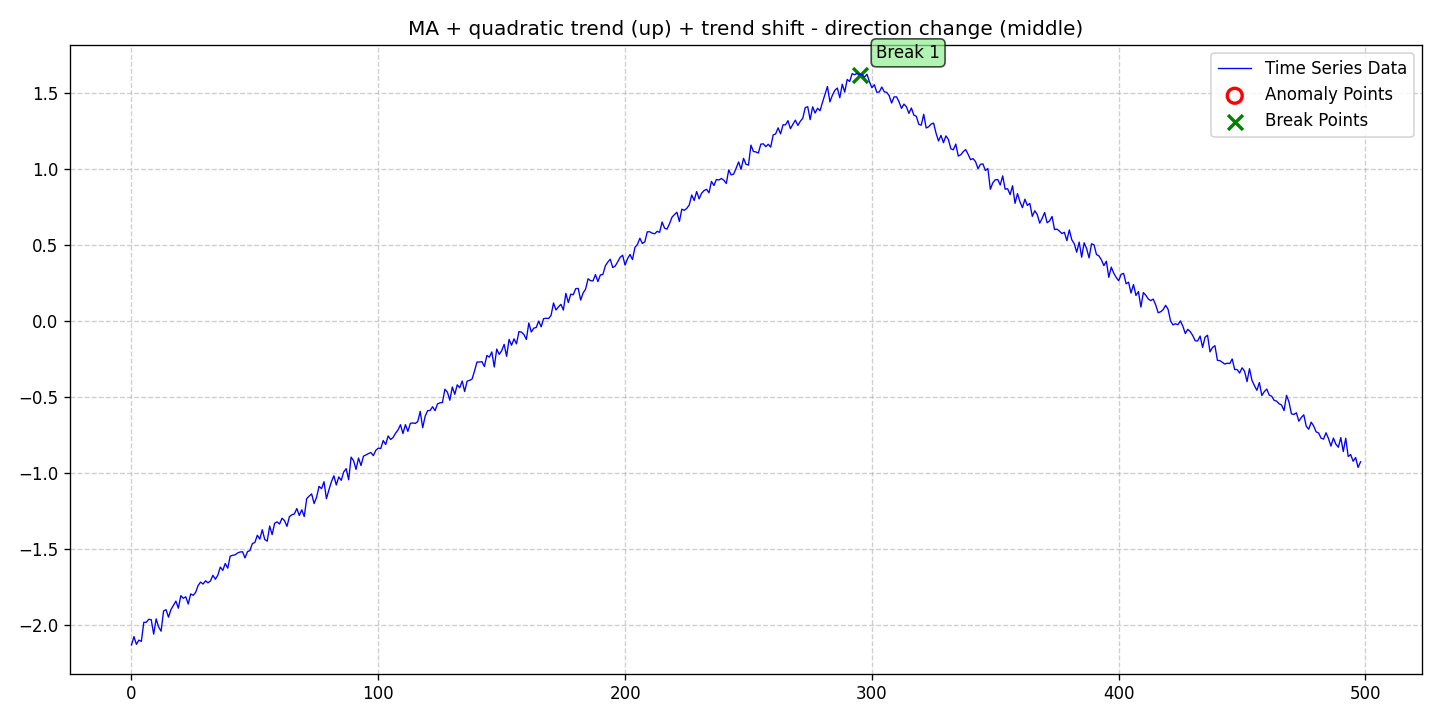

Source data for this figure (header and first rows):
date, data, stationary, det_lin_up, det_lin_down, det_quad, det_cubic, det_exp, det_damped, stoc_trend, volatility, single_seas, multiple_seas, point_anom_single, point_anom_multi, collect_anom, context_anom, mean_shift, var_shift, trend_shift, point_anom_count, point_anom_location, point_anom_point, collect_anom_count
2020-01-01, -2.13, 0, 0, 0, 1, 0, 0, 0, 0, 0, 0, 0, 0, 0, 0, 0, 0, 0, 1, 0, none, , 0
2020-01-02, -2.075, 0, 0, 0, 1, 0, 0, 0, 0, 0, 0, 0, 0, 0, 0, 0, 0, 0, 1, 0, none, , 0
2020-01-03, -2.126, 0, 0, 0, 1, 0, 0, 0, 0, 0, 0, 0, 0, 0, 0, 0, 0, 0, 1, 0, none, , 0
2020-01-04, -2.098, 0, 0, 0, 1, 0, 0, 0, 0, 0, 0, 0, 0, 0, 0, 0, 0, 0, 1, 0, none, , 0
2020-01-05, -2.107, 0, 0, 0, 1, 0, 0, 0, 0, 0, 0, 0, 0, 0, 0, 0, 0, 0, 1, 0, none, , 0
2020-01-06, -1.981, 0, 0, 0, 1, 0, 0, 0, 0, 0, 0, 0, 0, 0, 0, 0, 0, 0, 1, 0, none, , 0
2020-01-07, -1.981, 0, 0, 0, 1, 0, 0, 0, 0, 0, 0, 0, 0, 0, 0, 0, 0, 0, 1, 0, none, , 0
2020-01-08, -1.961, 0, 0, 0, 1, 0, 0, 0, 0, 0, 0, 0, 0, 0, 0, 0, 0, 0, 1, 0, none, , 0
2020-01-09, -1.964, 0, 0, 0, 1, 0, 0, 0, 0, 0, 0, 0, 0, 0, 0, 0, 0, 0, 1, 0, none, , 0
2020-01-10, -2.059, 0, 0, 0, 1, 0, 0, 0, 0, 0, 0, 0, 0, 0, 0, 0, 0, 0, 1, 0, none, , 0
2020-01-11, -1.958, 0, 0, 0, 1, 0, 0, 0, 0, 0, 0, 0, 0, 0, 0, 0, 0, 0, 1, 0, none, , 0
2020-01-12, -2.012, 0, 0, 0, 1, 0, 0, 0, 0, 0, 0, 0, 0, 0, 0, 0, 0, 0, 1, 0, none, , 0
2020-01-13, -2.04, 0, 0, 0, 1, 0, 0, 0, 0, 0, 0, 0, 0, 0, 0, 0, 0, 0, 1, 0, none, , 0
2020-01-14, -1.907, 0, 0, 0, 1, 0, 0, 0, 0, 0, 0, 0, 0, 0, 0, 0, 0, 0, 1, 0, none, , 0
2020-01-15, -1.898, 0, 0, 0, 1, 0, 0, 0, 0, 0, 0, 0, 0, 0, 0, 0, 0, 0, 1, 0, none, , 0
2020-01-16, -1.948, 0, 0, 0, 1, 0, 0, 0, 0, 0, 0, 0, 0, 0, 0, 0, 0, 0, 1, 0, none, , 0
2020-01-17, -1.897, 0, 0, 0, 1, 0, 0, 0, 0, 0, 0, 0, 0, 0, 0, 0, 0, 0, 1, 0, none, , 0
2020-01-18, -1.87, 0, 0, 0, 1, 0, 0, 0, 0, 0, 0, 0, 0, 0, 0, 0, 0, 0, 1, 0, none, , 0
2020-01-19, -1.842, 0, 0, 0, 1, 0, 0, 0, 0, 0, 0, 0, 0, 0, 0, 0, 0, 0, 1, 0, none, , 0
2020-01-20, -1.888, 0, 0, 0, 1, 0, 0, 0, 0, 0, 0, 0, 0, 0, 0, 0, 0, 0, 1, 0, none, , 0
2020-01-21, -1.806, 0, 0, 0, 1, 0, 0, 0, 0, 0, 0, 0, 0, 0, 0, 0, 0, 0, 1, 0, none, , 0
2020-01-22, -1.823, 0, 0, 0, 1, 0, 0, 0, 0, 0, 0, 0, 0, 0, 0, 0, 0, 0, 1, 0, none, , 0
2020-01-23, -1.813, 0, 0, 0, 1, 0, 0, 0, 0, 0, 0, 0, 0, 0, 0, 0, 0, 0, 1, 0, none, , 0
2020-01-24, -1.861, 0, 0, 0, 1, 0, 0, 0, 0, 0, 0, 0, 0, 0, 0, 0, 0, 0, 1, 0, none, , 0
2020-01-25, -1.794, 0, 0, 0, 1, 0, 0, 0, 0, 0, 0, 0, 0, 0, 0, 0, 0, 0, 1, 0, none, , 0
2020-01-26, -1.804, 0, 0, 0, 1, 0, 0, 0, 0, 0, 0, 0, 0, 0, 0, 0, 0, 0, 1, 0, none, , 0
2020-01-27, -1.784, 0, 0, 0, 1, 0, 0, 0, 0, 0, 0, 0, 0, 0, 0, 0, 0, 0, 1, 0, none, , 0
2020-01-28, -1.739, 0, 0, 0, 1, 0, 0, 0, 0, 0, 0, 0, 0, 0, 0, 0, 0, 0, 1, 0, none, , 0
2020-01-29, -1.716, 0, 0, 0, 1, 0, 0, 0, 0, 0, 0, 0, 0, 0, 0, 0, 0, 0, 1, 0, none, , 0
2020-01-30, -1.73, 0, 0, 0, 1, 0, 0, 0, 0, 0, 0, 0, 0, 0, 0, 0, 0, 0, 1, 0, none, , 0
2020-01-31, -1.708, 0, 0, 0, 1, 0, 0, 0, 0, 0, 0, 0, 0, 0, 0, 0, 0, 0, 1, 0, none, , 0
2020-02-01, -1.721, 0, 0, 0, 1, 0, 0, 0, 0, 0, 0, 0, 0, 0, 0, 0, 0, 0, 1, 0, none, , 0
2020-02-02, -1.709, 0, 0, 0, 1, 0, 0, 0, 0, 0, 0, 0, 0, 0, 0, 0, 0, 0, 1, 0, none, , 0
2020-02-03, -1.672, 0, 0, 0, 1, 0, 0, 0, 0, 0, 0, 0, 0, 0, 0, 0, 0, 0, 1, 0, none, , 0
2020-02-04, -1.698, 0, 0, 0, 1, 0, 0, 0, 0, 0, 0, 0, 0, 0, 0, 0, 0, 0, 1, 0, none, , 0
2020-02-05, -1.671, 0, 0, 0, 1, 0, 0, 0, 0, 0, 0, 0, 0, 0, 0, 0, 0, 0, 1, 0, none, , 0
2020-02-06, -1.618, 0, 0, 0, 1, 0, 0, 0, 0, 0, 0, 0, 0, 0, 0, 0, 0, 0, 1, 0, none, , 0
2020-02-07, -1.64, 0, 0, 0, 1, 0, 0, 0, 0, 0, 0, 0, 0, 0, 0, 0, 0, 0, 1, 0, none, , 0
2020-02-08, -1.594, 0, 0, 0, 1, 0, 0, 0, 0, 0, 0, 0, 0, 0, 0, 0, 0, 0, 1, 0, none, , 0
2020-02-09, -1.625, 0, 0, 0, 1, 0, 0, 0, 0, 0, 0, 0, 0, 0, 0, 0, 0, 0, 1, 0, none, , 0
2020-02-10, -1.545, 0, 0, 0, 1, 0, 0, 0, 0, 0, 0, 0, 0, 0, 0, 0, 0, 0, 1, 0, none, , 0
2020-02-11, -1.54, 0, 0, 0, 1, 0, 0, 0, 0, 0, 0, 0, 0, 0, 0, 0, 0, 0, 1, 0, none, , 0
2020-02-12, -1.537, 0, 0, 0, 1, 0, 0, 0, 0, 0, 0, 0, 0, 0, 0, 0, 0, 0, 1, 0, none, , 0
2020-02-13, -1.525, 0, 0, 0, 1, 0, 0, 0, 0, 0, 0, 0, 0, 0, 0, 0, 0, 0, 1, 0, none, , 0
2020-02-14, -1.518, 0, 0, 0, 1, 0, 0, 0, 0, 0, 0, 0, 0, 0, 0, 0, 0, 0, 1, 0, none, , 0
2020-02-15, -1.517, 0, 0, 0, 1, 0, 0, 0, 0, 0, 0, 0, 0, 0, 0, 0, 0, 0, 1, 0, none, , 0
2020-02-16, -1.557, 0, 0, 0, 1, 0, 0, 0, 0, 0, 0, 0, 0, 0, 0, 0, 0, 0, 1, 0, none, , 0
2020-02-17, -1.516, 0, 0, 0, 1, 0, 0, 0, 0, 0, 0, 0, 0, 0, 0, 0, 0, 0, 1, 0, none, , 0
2020-02-18, -1.509, 0, 0, 0, 1, 0, 0, 0, 0, 0, 0, 0, 0, 0, 0, 0, 0, 0, 1, 0, none, , 0
2020-02-19, -1.463, 0, 0, 0, 1, 0, 0, 0, 0, 0, 0, 0, 0, 0, 0, 0, 0, 0, 1, 0, none, , 0
2020-02-20, -1.456, 0, 0, 0, 1, 0, 0, 0, 0, 0, 0, 0, 0, 0, 0, 0, 0, 0, 1, 0, none, , 0
2020-02-21, -1.408, 0, 0, 0, 1, 0, 0, 0, 0, 0, 0, 0, 0, 0, 0, 0, 0, 0, 1, 0, none, , 0
2020-02-22, -1.434, 0, 0, 0, 1, 0, 0, 0, 0, 0, 0, 0, 0, 0, 0, 0, 0, 0, 1, 0, none, , 0
2020-02-23, -1.372, 0, 0, 0, 1, 0, 0, 0, 0, 0, 0, 0, 0, 0, 0, 0, 0, 0, 1, 0, none, , 0
2020-02-24, -1.436, 0, 0, 0, 1, 0, 0, 0, 0, 0, 0, 0, 0, 0, 0, 0, 0, 0, 1, 0, none, , 0
2020-02-25, -1.447, 0, 0, 0, 1, 0, 0, 0, 0, 0, 0, 0, 0, 0, 0, 0, 0, 0, 1, 0, none, , 0
2020-02-26, -1.348, 0, 0, 0, 1, 0, 0, 0, 0, 0, 0, 0, 0, 0, 0, 0, 0, 0, 1, 0, none, , 0
2020-02-27, -1.404, 0, 0, 0, 1, 0, 0, 0, 0, 0, 0, 0, 0, 0, 0, 0, 0, 0, 1, 0, none, , 0
2020-02-28, -1.329, 0, 0, 0, 1, 0, 0, 0, 0, 0, 0, 0, 0, 0, 0, 0, 0, 0, 1, 0, none, , 0
2020-02-29, -1.32, 0, 0, 0, 1, 0, 0, 0, 0, 0, 0, 0, 0, 0, 0, 0, 0, 0, 1, 0, none, , 0
... 439 more rows
